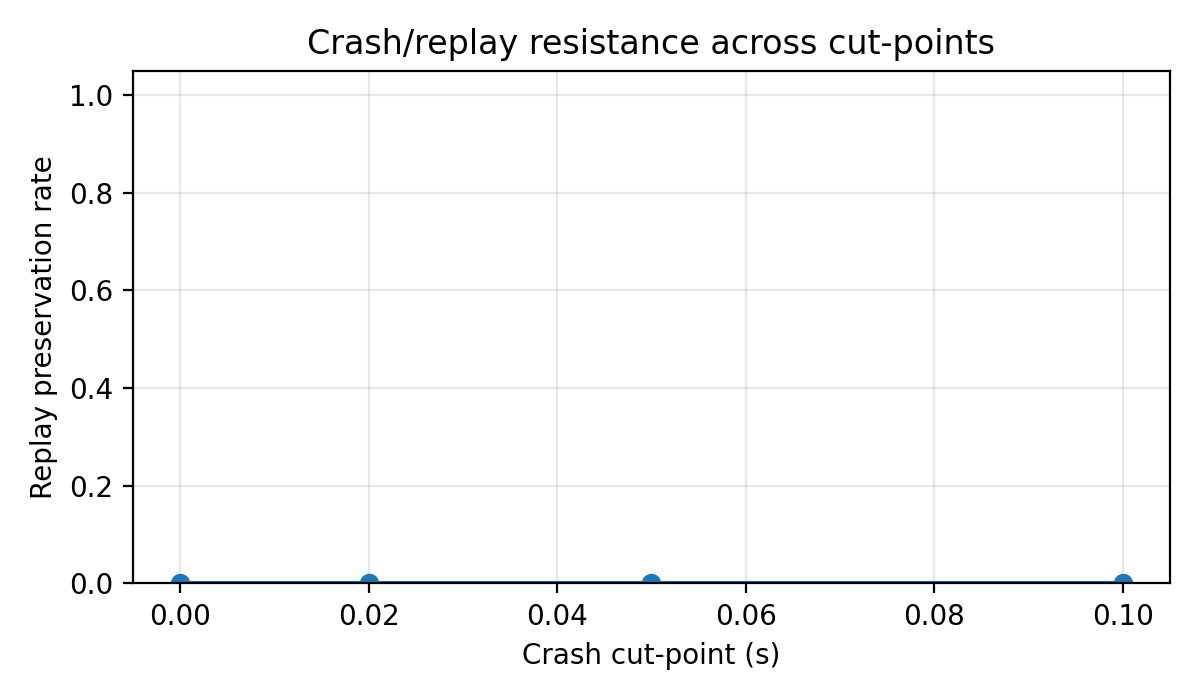

Source data for this figure (header and first rows):
cutpoint_s, trials, preserved, success_rate, median_size
0.0, 5, 0, 0.0, 0
0.02, 5, 0, 0.0, 0
0.05, 5, 0, 0.0, 0
0.1, 5, 0, 0.0, 0
